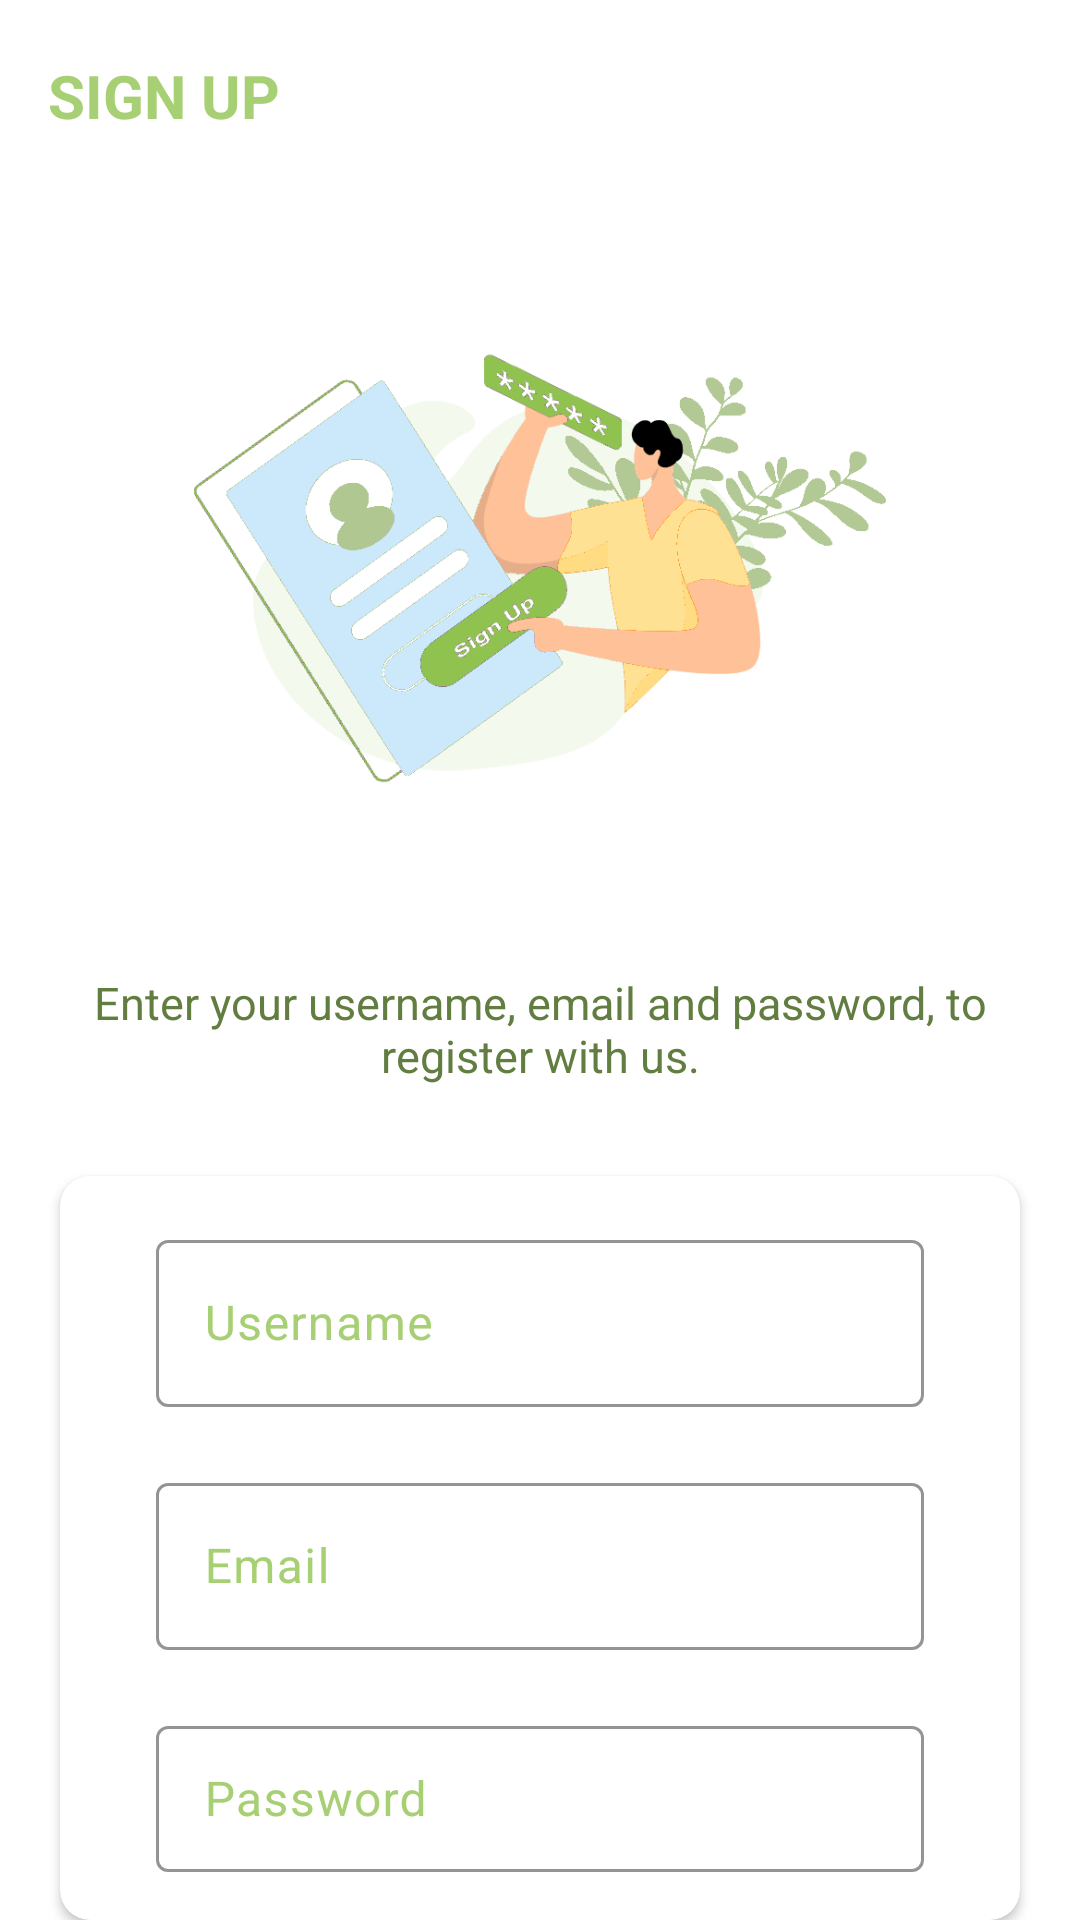

This screen was rendered from an Android layout file. Write that file and the resources it references.
<!-- AndroidManifest.xml: activity theme Base.Theme.PetSystem.NoActionBar -->
<!-- res/layout/activity_sign_up.xml -->
<?xml version="1.0" encoding="utf-8"?>
<LinearLayout xmlns:android="http://schemas.android.com/apk/res/android"
    xmlns:app="http://schemas.android.com/apk/res-auto"
    xmlns:tools="http://schemas.android.com/tools"
    android:layout_width="match_parent"
    android:layout_height="match_parent"
    android:background="@color/white"
    android:orientation="vertical"
    tools:context=".activities.SignUpActivity">

    <androidx.appcompat.widget.Toolbar
        android:id="@+id/toolbar_sign_up_activity"
        android:layout_width="match_parent"
        android:layout_height="?attr/actionBarSize">

        <TextView
            android:id="@+id/tv_sign_up_title"
            android:layout_width="match_parent"
            android:layout_height="match_parent"
            android:gravity="center_vertical"
            android:text="@string/sign_up"
            android:textColor="@color/primaryColor"
            android:textSize="@dimen/toolbar_title_text_size"
            android:textStyle="bold" />

    </androidx.appcompat.widget.Toolbar>

    <LinearLayout
        android:layout_width="match_parent"
        android:layout_height="match_parent"
        android:layout_gravity="center"
        android:orientation="vertical">

        <ImageView
            android:layout_width="wrap_content"
            android:layout_height="250dp"
            android:layout_marginBottom="10dp"
            android:src="@drawable/sign_up" />

        <TextView
            android:layout_width="match_parent"
            android:layout_height="wrap_content"
            android:layout_marginStart="@dimen/sign_up_screen_marginStartEnd"
            android:layout_marginEnd="@dimen/sign_up_screen_marginStartEnd"
            android:gravity="center"
            android:text="@string/sign_up_description_text"
            android:textColor="@color/secondaryColor"
            android:textSize="@dimen/sign_up_description_text_size" />


        <androidx.cardview.widget.CardView
            android:layout_width="match_parent"
            android:layout_height="wrap_content"
            android:layout_marginStart="@dimen/sign_up_screen_marginStartEnd"
            android:layout_marginTop="@dimen/authentication_screen_card_view_marginTop"
            android:layout_marginEnd="@dimen/sign_up_screen_marginStartEnd"
            android:elevation="@dimen/card_view_elevation"
            android:backgroundTint="@color/white"
            android:outlineAmbientShadowColor="@color/secondaryColor"
            app:cardCornerRadius="@dimen/card_view_corner_radius">

            <LinearLayout
                android:layout_width="match_parent"
                android:layout_height="wrap_content"
                android:orientation="vertical"
                android:padding="@dimen/card_view_layout_content_padding">


                <com.google.android.material.textfield.TextInputLayout
                    android:id="@+id/sign_up_username_text_input"
                    android:layout_width="match_parent"
                    android:layout_height="wrap_content"
                    android:textColorHint="@color/primaryColor"
                    app:boxStrokeColor="@color/primaryColor"
                    android:layout_marginStart="@dimen/authentication_screen_til_marginStartEnd"
                    android:layout_marginEnd="@dimen/authentication_screen_til_marginStartEnd">

                    <androidx.appcompat.widget.AppCompatEditText
                        android:id="@+id/sign_up_username"
                        android:layout_width="match_parent"
                        android:layout_height="wrap_content"
                        android:hint="@string/username"
                        android:inputType="textEmailAddress"
                        android:textColor="@color/secondaryColor"
                        android:textColorHighlight="@color/secondaryColor"
                        android:textSize="@dimen/et_text_size" />
                </com.google.android.material.textfield.TextInputLayout>

                <com.google.android.material.textfield.TextInputLayout
                    android:id="@+id/sign_up_email_text_input"
                    android:layout_width="match_parent"
                    android:layout_height="wrap_content"
                    android:textColorHint="@color/primaryColor"
                    app:boxStrokeColor="@color/primaryColor"
                    android:layout_marginStart="@dimen/authentication_screen_til_marginStartEnd"
                    android:layout_marginTop="@dimen/authentication_screen_til_marginTop"
                    android:layout_marginEnd="@dimen/authentication_screen_til_marginStartEnd">

                    <androidx.appcompat.widget.AppCompatEditText
                        android:id="@+id/sign_up_email"
                        android:layout_width="match_parent"
                        android:layout_height="wrap_content"
                        android:hint="@string/email"
                        android:inputType="textEmailAddress"
                        android:textColor="@color/secondaryColor"
                        android:textColorHighlight="@color/secondaryColor"
                        android:textSize="@dimen/et_text_size" />
                </com.google.android.material.textfield.TextInputLayout>

                <com.google.android.material.textfield.TextInputLayout
                    android:id="@+id/sign_up_password_text_input"
                    android:layout_width="match_parent"
                    android:layout_height="wrap_content"
                    android:textColorHint="@color/primaryColor"
                    app:boxStrokeColor="@color/primaryColor"
                    android:layout_marginStart="@dimen/authentication_screen_til_marginStartEnd"
                    android:layout_marginTop="@dimen/authentication_screen_til_marginTop"
                    android:layout_marginEnd="@dimen/authentication_screen_til_marginStartEnd">

                    <androidx.appcompat.widget.AppCompatEditText
                        android:id="@+id/sign_up_password"
                        android:layout_width="match_parent"
                        android:layout_height="wrap_content"
                        android:hint="@string/password"
                        android:inputType="textPassword"
                        android:textColor="@color/secondaryColor"
                        android:textColorHighlight="@color/secondaryColor"
                        android:textSize="16sp" />
                </com.google.android.material.textfield.TextInputLayout>

                <Button
                    android:id="@+id/btn_sign_up"
                    android:layout_width="match_parent"
                    android:layout_height="wrap_content"
                    android:layout_gravity="center"
                    android:layout_marginStart="@dimen/btn_marginStartEnd"
                    android:layout_marginTop="@dimen/sign_up_screen_btn_marginTop"
                    android:layout_marginEnd="@dimen/btn_marginStartEnd"
                    android:background="@drawable/shape_rounded_button"
                    android:foreground="?attr/selectableItemBackground"
                    app:backgroundTint="@null"
                    android:gravity="center"
                    android:paddingTop="@dimen/btn_paddingTopBottom"
                    android:paddingBottom="@dimen/btn_paddingTopBottom"
                    android:text="@string/sign_up"
                    android:textColor="@android:color/white"
                    android:textSize="@dimen/btn_text_size" />
            </LinearLayout>
        </androidx.cardview.widget.CardView>



    </LinearLayout>


</LinearLayout>
<!-- resources referenced by this layout -->
<resources>
  <color name="primaryColor">#A7CF74</color>
  <color name="secondaryColor">#627d40</color>
  <color name="white">#FFFFFFFF</color>
  <dimen name="authentication_screen_card_view_marginTop">30dp</dimen>
  <dimen name="authentication_screen_til_marginStartEnd">16dp</dimen>
  <dimen name="authentication_screen_til_marginTop">20dp</dimen>
  <dimen name="btn_marginStartEnd">20dp</dimen>
  <dimen name="btn_paddingTopBottom">8dp</dimen>
  <dimen name="btn_text_size">18sp</dimen>
  <dimen name="card_view_corner_radius">10dp</dimen>
  <dimen name="card_view_elevation">10dp</dimen>
  <dimen name="card_view_layout_content_padding">16dp</dimen>
  <dimen name="et_text_size">16sp</dimen>
  <dimen name="sign_up_description_text_size">15sp</dimen>
  <dimen name="sign_up_screen_btn_marginTop">30dp</dimen>
  <dimen name="sign_up_screen_marginStartEnd">20dp</dimen>
  <dimen name="toolbar_title_text_size">20sp</dimen>
  <!-- drawable shape_rounded_button (drawable) -->
  <?xml version="1.0" encoding="utf-8"?>
  <shape android:shape="rectangle" xmlns:android="http://schemas.android.com/apk/res/android">
      <gradient
          android:angle="360"
          android:startColor="@color/secondaryColor"
          android:endColor="@color/primaryColor"
          android:type="linear"/>
  
      <corners android:radius="10dp"/>
  </shape>
  <!-- drawable sign_up: png bitmap (drawable, 86116 bytes) -->
  <string name="email">Email</string>
  <string name="password">Password</string>
  <string name="sign_up">SIGN UP</string>
  <string name="sign_up_description_text">Enter your username, email and password, to register with us.</string>
  <string name="username">Username</string>
  <style name="Base.Theme.PetSystem.NoActionBar">
          <item name="windowActionBar">false</item>
          <item name="windowNoTitle">true</item>
      </style>
</resources>
